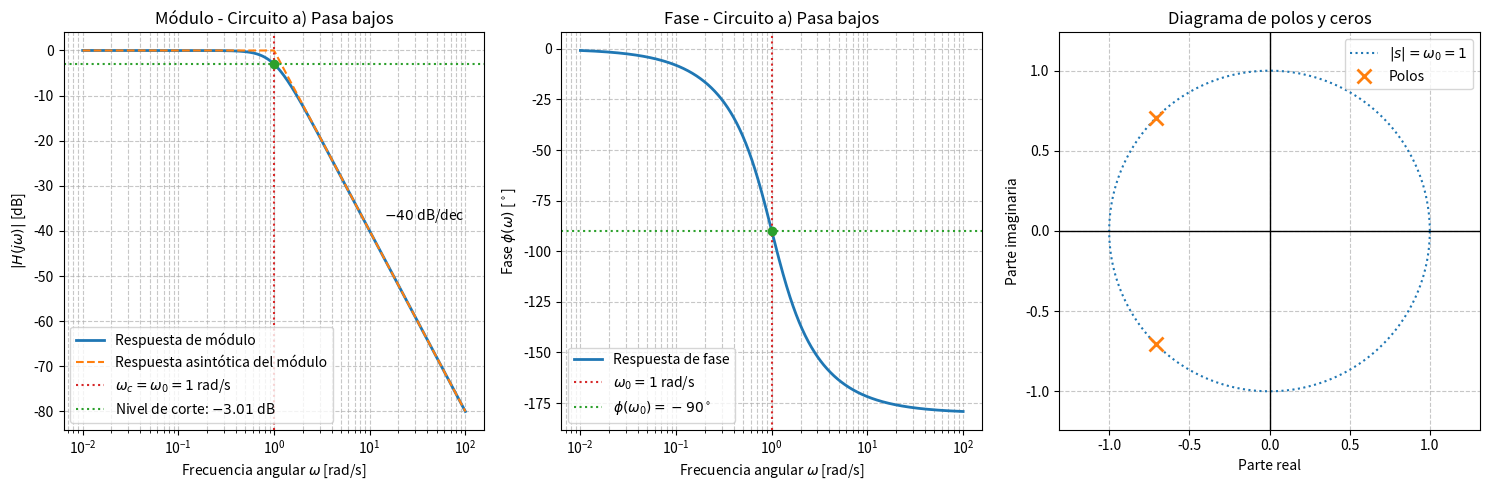
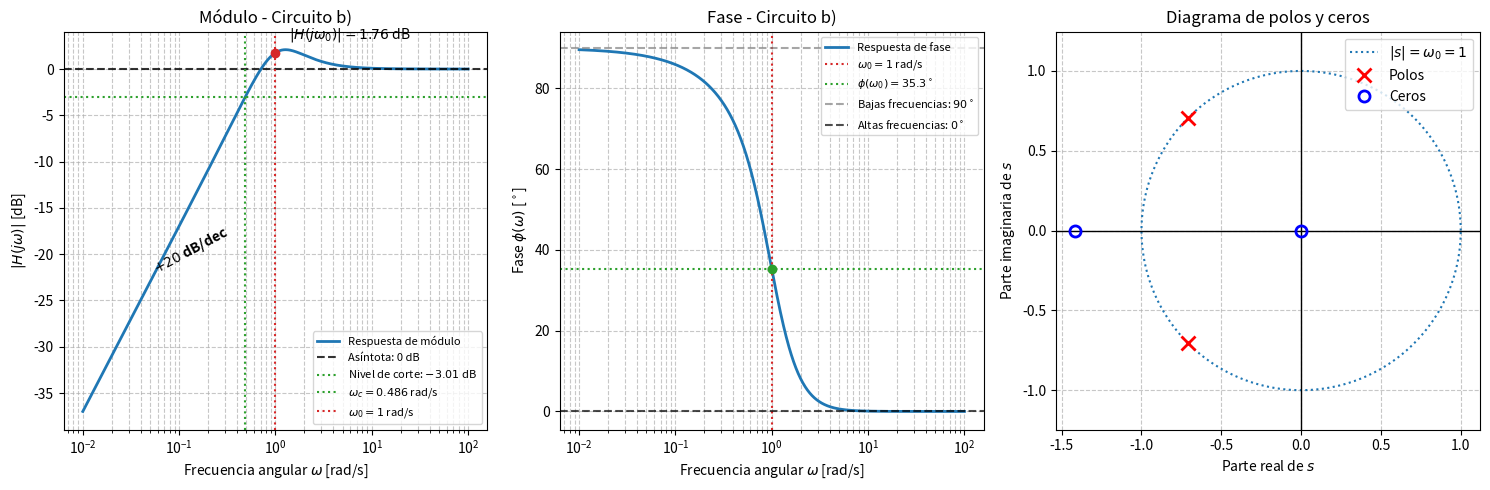
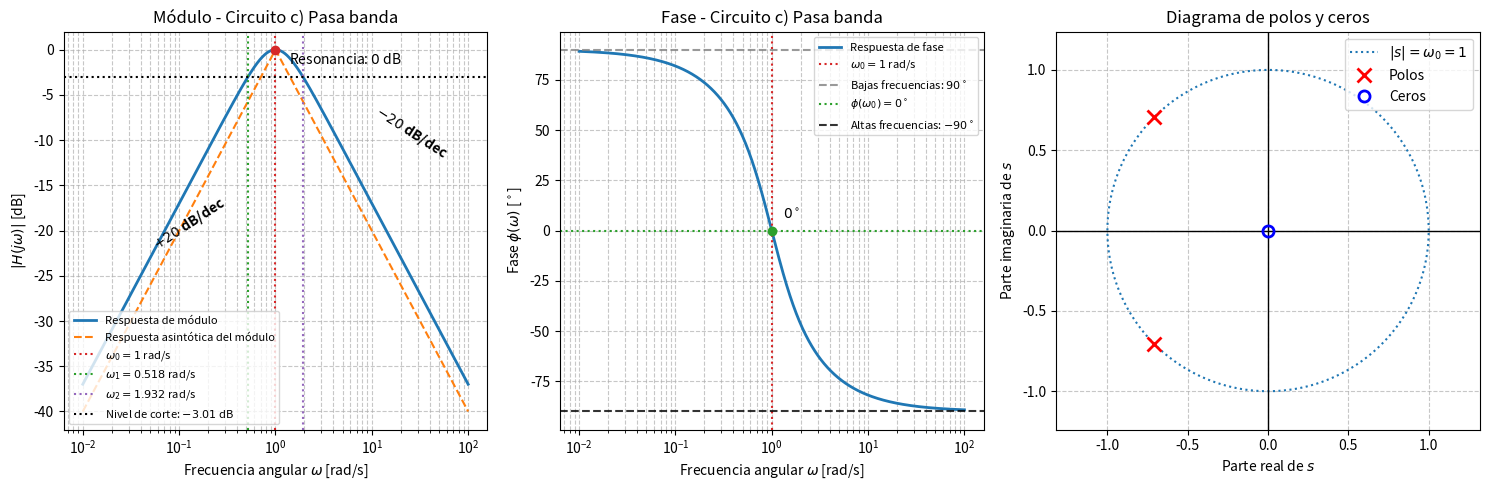
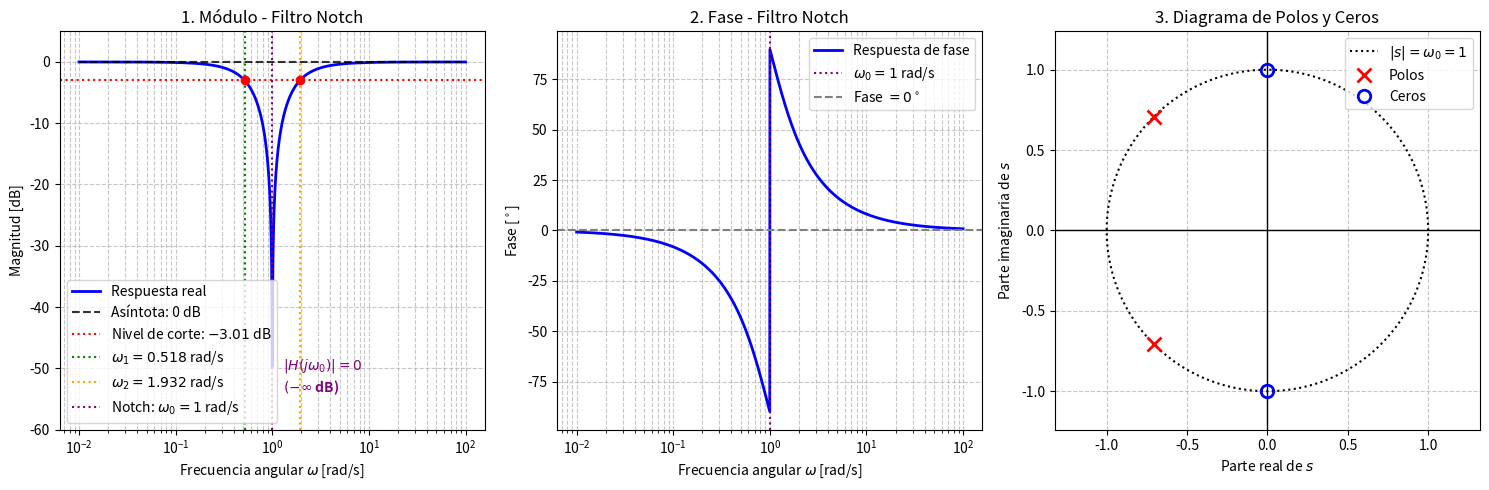

The matplotlib source for these figures, in order:
import matplotlib.pyplot as plt
import numpy as np
import scipy.signal as signal

# =============================================================================
# Parámetros del circuito a)
# =============================================================================
w0 = 1.0
Q = np.sqrt(2)/2

# H(s) = 1 / (s^2 + sqrt(2)s + 1)
num = [1]
den = [1, np.sqrt(2), 1]

sys_a = signal.TransferFunction(num, den)

# =============================================================================
# Respuesta en frecuencia
# =============================================================================

# Solo frecuencias positivas
w = np.logspace(-2, 2, 1000)

w_a, mag_a, phase_a = signal.bode(sys_a, w)

# Respuesta asintótica del módulo:
# 0 dB hasta w0 y -40 dB/dec para w > w0
asintota_mag = np.where(
    w <= w0,
    0,
    -40*np.log10(w/w0)
)

# Nivel de corte exacto
nivel_corte = 20*np.log10(1/np.sqrt(2))

# Polos y ceros
polos = sys_a.poles
ceros = sys_a.zeros

# =============================================================================
# Gráficos
# =============================================================================

fig, ax = plt.subplots(1, 3, figsize=(15, 5))

# -----------------------------------------------------------------------------
# 1. Módulo
# -----------------------------------------------------------------------------

ax[0].semilogx(
    w_a,
    mag_a,
    linewidth=2,
    label='Respuesta de módulo'
)

ax[0].semilogx(
    w,
    asintota_mag,
    '--',
    linewidth=1.5,
    label='Respuesta asintótica del módulo'
)

# Frecuencia de corte
ax[0].axvline(
    w0,
    color='tab:red',
    linestyle=':',
    label=r'$\omega_c=\omega_0=1$ rad/s'
)

# Nivel de -3.01 dB
ax[0].axhline(
    nivel_corte,
    color='tab:green',
    linestyle=':',
    label=r'Nivel de corte: $-3.01$ dB'
)

# Punto de corte
ax[0].plot(
    w0,
    nivel_corte,
    'o',
    color='tab:green'
)

# Pendiente asintótica
ax[0].annotate(
    r'$-40$ dB/dec',
    xy=(10, -40),
    xytext=(10, 8),
    textcoords='offset points',
    fontsize=10
)

ax[0].set_title('Módulo - Circuito a) Pasa bajos')
ax[0].set_xlabel(r'Frecuencia angular $\omega$ [rad/s]')
ax[0].set_ylabel(r'$|H(j\omega)|$ [dB]')
ax[0].grid(True, which='both', linestyle='--', alpha=0.7)
ax[0].legend(loc='lower left')


# -----------------------------------------------------------------------------
# 2. Fase
# -----------------------------------------------------------------------------

ax[1].semilogx(
    w_a,
    phase_a,
    linewidth=2,
    label='Respuesta de fase'
)

ax[1].axvline(
    w0,
    color='tab:red',
    linestyle=':',
    label=r'$\omega_0=1$ rad/s'
)

ax[1].axhline(
    -90,
    color='tab:green',
    linestyle=':',
    label=r'$\phi(\omega_0)=-90^\circ$'
)

ax[1].plot(
    w0,
    -90,
    'o',
    color='tab:green'
)

ax[1].set_title('Fase - Circuito a) Pasa bajos')
ax[1].set_xlabel(r'Frecuencia angular $\omega$ [rad/s]')
ax[1].set_ylabel(r'Fase $\phi(\omega)$ [$^\circ$]')
ax[1].grid(True, which='both', linestyle='--', alpha=0.7)
ax[1].legend(loc='lower left')


# -----------------------------------------------------------------------------
# 3. Polos y ceros
# -----------------------------------------------------------------------------

theta = np.linspace(0, 2*np.pi, 200)

# Circunferencia de radio w0
ax[2].plot(
    w0*np.cos(theta),
    w0*np.sin(theta),
    ':',
    label=r'$|s|=\omega_0=1$'
)

# Ejes del plano complejo
ax[2].axhline(0, color='black', linewidth=1)
ax[2].axvline(0, color='black', linewidth=1)

# Polos
ax[2].plot(
    np.real(polos),
    np.imag(polos),
    'x',
    markersize=10,
    markeredgewidth=2,
    label='Polos'
)

# Ceros
if len(ceros) > 0:
    ax[2].plot(
        np.real(ceros),
        np.imag(ceros),
        'o',
        markersize=8,
        markerfacecolor='none',
        label='Ceros'
    )

ax[2].set_title('Diagrama de polos y ceros')
ax[2].set_xlabel('Parte real')
ax[2].set_ylabel('Parte imaginaria')
ax[2].grid(True, linestyle='--', alpha=0.7)
ax[2].axis('equal')
ax[2].legend(loc='upper right')

plt.tight_layout()
plt.show()

#%% CIRCUITO B

import matplotlib.pyplot as plt
import numpy as np
import scipy.signal as signal

# =============================================================================
# 1. Parámetros del circuito b)
# =============================================================================
w0 = 1.0
Q = np.sqrt(2)/2
wz = np.sqrt(2)

# Frecuencia de corte
wc = np.sqrt(-2 + np.sqrt(5))

# H(s) = (s^2 + sqrt(2)s) / (s^2 + sqrt(2)s + 1)
num = [1, np.sqrt(2), 0]
den = [1, np.sqrt(2), 1]

sys_b = signal.TransferFunction(num, den)

# =============================================================================
# 2. Respuesta en frecuencia
# =============================================================================
w = np.logspace(-2, 2, 1000)
w_b, mag_b, phase_b = signal.bode(sys_b, w)

# Nivel de corte
nivel_corte = 20*np.log10(1/np.sqrt(2))

# Valor exacto del módulo en w0
mag_w0 = 20*np.log10(np.sqrt(3/2))

# Valor exacto de la fase en w0
fase_w0 = 35.26

# =============================================================================
# 3. Respuesta asintótica del módulo
# =============================================================================

asintota_mag = np.zeros_like(w)

# Para w < w0:
# H ≈ sqrt(2)*s  --> +20 dB/dec
zona1 = w < w0
asintota_mag[zona1] = 20*np.log10(np.sqrt(2)*w[zona1])

# Para w0 <= w < sqrt(2):
# los dos polos agregan -40 dB/dec
# pendiente neta = +20 - 40 = -20 dB/dec
zona2 = (w >= w0) & (w < wz)
asintota_mag[zona2] = (
    20*np.log10(np.sqrt(2))
    - 20*np.log10(w[zona2]/w0)
)

# Para w >= sqrt(2):
# +20 +20 -40 = 0 dB/dec
zona3 = w >= wz
asintota_mag[zona3] = 0

# =============================================================================
# 4. Polos y ceros
# =============================================================================
polos = sys_b.poles
ceros = sys_b.zeros

# =============================================================================
# 5. Gráficos
# =============================================================================
fig, ax = plt.subplots(1, 3, figsize=(15, 5))

# -----------------------------------------------------------------------------
# MÓDULO
# -----------------------------------------------------------------------------
ax[0].semilogx(
    w_b,
    mag_b,
    linewidth=2,
    label='Respuesta de módulo'
)

# Asíntota para altas frecuencias
ax[0].axhline(
    0,
    linestyle='--',
    color='black',
    alpha=0.8,
    label='Asíntota: 0 dB'
)

# Nivel de corte
ax[0].axhline(
    nivel_corte,
    linestyle=':',
    color='tab:green',
    label=r'Nivel de corte: $-3.01$ dB'
)

# Frecuencia de corte
ax[0].axvline(
    wc,
    linestyle=':',
    color='tab:green',
    label=rf'$\omega_c={wc:.3f}$ rad/s'
)

# Frecuencia natural
ax[0].axvline(
    w0,
    linestyle=':',
    color='tab:red',
    label=r'$\omega_0=1$ rad/s'
)

# Punto exacto en w0
ax[0].plot(
    w0,
    mag_w0,
    'o',
    color='tab:red'
)

ax[0].annotate(
    r'$|H(j\omega_0)|=1.76$ dB',
    xy=(w0, mag_w0),
    xytext=(10, 10),
    textcoords='offset points'
)

# Pendiente para bajas frecuencias
ax[0].annotate(
    r'$+20$ dB/dec',
    xy=(0.05, -22),
    xytext=(0, 0),
    textcoords='offset points',
    fontsize=10,
    fontweight='bold',
    rotation=28
)

ax[0].set_title('Módulo - Circuito b)')
ax[0].set_xlabel(r'Frecuencia angular $\omega$ [rad/s]')
ax[0].set_ylabel(r'$|H(j\omega)|$ [dB]')
ax[0].grid(True, which='both', linestyle='--', alpha=0.7)
ax[0].legend(loc='lower right', fontsize=8)

# -----------------------------------------------------------------------------
# FASE
# -----------------------------------------------------------------------------
ax[1].semilogx(
    w_b,
    phase_b,
    linewidth=2,
    label='Respuesta de fase'
)

# Frecuencia natural
ax[1].axvline(
    w0,
    linestyle=':',
    color='tab:red',
    label=r'$\omega_0=1$ rad/s'
)

# Fase exacta en w0
ax[1].axhline(
    fase_w0,
    linestyle=':',
    color='tab:green',
    label=rf'$\phi(\omega_0)={fase_w0:.1f}^\circ$'
)

ax[1].plot(
    w0,
    fase_w0,
    'o',
    color='tab:green'
)

# Referencias asintóticas
ax[1].axhline(
    90,
    linestyle='--',
    color='gray',
    alpha=0.7,
    label=r'Bajas frecuencias: $90^\circ$'
)

ax[1].axhline(
    0,
    linestyle='--',
    color='black',
    alpha=0.7,
    label=r'Altas frecuencias: $0^\circ$'
)

ax[1].set_title('Fase - Circuito b)')
ax[1].set_xlabel(r'Frecuencia angular $\omega$ [rad/s]')
ax[1].set_ylabel(r'Fase $\phi(\omega)$ [$^\circ$]')
ax[1].grid(True, which='both', linestyle='--', alpha=0.7)
ax[1].legend(loc='upper right', fontsize=8)


# -----------------------------------------------------------------------------
# POLOS Y CEROS
# -----------------------------------------------------------------------------
theta = np.linspace(0, 2*np.pi, 200)

# Circunferencia de radio w0
ax[2].plot(
    w0*np.cos(theta),
    w0*np.sin(theta),
    ':',
    label=r'$|s|=\omega_0=1$'
)

# Ejes del plano complejo
ax[2].axhline(0, color='black', linewidth=1)
ax[2].axvline(0, color='black', linewidth=1)

# Polos
ax[2].plot(
    np.real(polos),
    np.imag(polos),
    'rx',
    markersize=10,
    markeredgewidth=2,
    label='Polos'
)

# Ceros
ax[2].plot(
    np.real(ceros),
    np.imag(ceros),
    'bo',
    markersize=8,
    markerfacecolor='none',
    markeredgewidth=2,
    label='Ceros'
)

ax[2].set_title('Diagrama de polos y ceros')
ax[2].set_xlabel(r'Parte real de $s$')
ax[2].set_ylabel(r'Parte imaginaria de $s$')

ax[2].set_xlim(-1.7, 1.2)
ax[2].set_ylim(-1.2, 1.2)

ax[2].grid(True, linestyle='--', alpha=0.7)
ax[2].axis('equal')
ax[2].legend(loc='upper right')

plt.tight_layout()
plt.show()

#%% CIRCUITO C

import matplotlib.pyplot as plt
import numpy as np
import scipy.signal as signal

# =============================================================================
# 1. Parámetros del circuito c)
# =============================================================================
w0 = 1.0
Q = np.sqrt(2)/2

# Frecuencias de corte
w1 = np.sqrt(2 - np.sqrt(3))
w2 = np.sqrt(2 + np.sqrt(3))

# Función de transferencia:
# H(s) = (sqrt(2)s) / (s^2 + sqrt(2)s + 1)
num = [np.sqrt(2), 0]
den = [1, np.sqrt(2), 1]

sys_c = signal.TransferFunction(num, den)

# =============================================================================
# 2. Respuesta en frecuencia
# =============================================================================
w = np.logspace(-2, 2, 1000)
w_c, mag_c, phase_c = signal.bode(sys_c, w)

# Polos y ceros
polos = sys_c.poles
ceros = sys_c.zeros

# Nivel de corte
nivel_corte = -3.01

# =============================================================================
# 3. Asíntota del módulo
# =============================================================================
asintota_mag = np.zeros_like(w)

# Para w < w0: +20 dB/dec
zona1 = w <= w0
asintota_mag[zona1] = 20*np.log10(w[zona1] / w0)

# Para w > w0: -20 dB/dec
zona2 = w > w0
asintota_mag[zona2] = -20*np.log10(w[zona2] / w0)

# =============================================================================
# 4. Gráficos
# =============================================================================
fig, ax = plt.subplots(1, 3, figsize=(15, 5))

# -----------------------------------------------------------------------------
# MÓDULO
# -----------------------------------------------------------------------------
ax[0].semilogx(
    w_c,
    mag_c,
    linewidth=2,
    label='Respuesta de módulo'
)

ax[0].semilogx(
    w,
    asintota_mag,
    '--',
    linewidth=1.5,
    label='Respuesta asintótica del módulo'
)

# Frecuencia natural
ax[0].axvline(
    w0,
    linestyle=':',
    color='tab:red',
    label=r'$\omega_0=1$ rad/s'
)

# Frecuencias de corte
ax[0].axvline(
    w1,
    linestyle=':',
    color='tab:green',
    label=rf'$\omega_1={w1:.3f}$ rad/s'
)

ax[0].axvline(
    w2,
    linestyle=':',
    color='tab:purple',
    label=rf'$\omega_2={w2:.3f}$ rad/s'
)

# Nivel de corte
ax[0].axhline(
    nivel_corte,
    linestyle=':',
    color='black',
    label=r'Nivel de corte: $-3.01$ dB'
)

# Punto en w0
ax[0].plot(
    w0,
    0,
    'o',
    color='tab:red'
)

ax[0].annotate(
    r'Resonancia: $0$ dB',
    xy=(w0, 0),
    xytext=(10, -10),
    textcoords='offset points'
)

# Pendientes
ax[0].annotate(
    r'$+20$ dB/dec',
    xy=(0.05, -22),
    xytext=(0, 0),
    textcoords='offset points',
    fontsize=10,
    fontweight='bold',
    rotation=33
)

ax[0].annotate(
    r'$-20$ dB/dec',
    xy=(10, -12),
    xytext=(0, 0),
    textcoords='offset points',
    fontsize=10,
    fontweight='bold',
    rotation=-33
)

ax[0].set_title('Módulo - Circuito c) Pasa banda')
ax[0].set_xlabel(r'Frecuencia angular $\omega$ [rad/s]')
ax[0].set_ylabel(r'$|H(j\omega)|$ [dB]')
ax[0].grid(True, which='both', linestyle='--', alpha=0.7)
ax[0].legend(loc='lower left', fontsize=8)


# -----------------------------------------------------------------------------
# FASE
# -----------------------------------------------------------------------------
ax[1].semilogx(
    w_c,
    phase_c,
    linewidth=2,
    label='Respuesta de fase'
)

# Frecuencia natural
ax[1].axvline(
    w0,
    linestyle=':',
    color='tab:red',
    label=r'$\omega_0=1$ rad/s'
)

# Referencias
ax[1].axhline(
    90,
    linestyle='--',
    color='gray',
    alpha=0.8,
    label=r'Bajas frecuencias: $90^\circ$'
)

ax[1].axhline(
    0,
    linestyle=':',
    color='tab:green',
    label=r'$\phi(\omega_0)=0^\circ$'
)

ax[1].axhline(
    -90,
    linestyle='--',
    color='black',
    alpha=0.8,
    label=r'Altas frecuencias: $-90^\circ$'
)

# Punto en w0
ax[1].plot(
    w0,
    0,
    'o',
    color='tab:green'
)

ax[1].annotate(
    r'$0^\circ$',
    xy=(w0, 0),
    xytext=(8, 8),
    textcoords='offset points'
)

ax[1].set_title('Fase - Circuito c) Pasa banda')
ax[1].set_xlabel(r'Frecuencia angular $\omega$ [rad/s]')
ax[1].set_ylabel(r'Fase $\phi(\omega)$ [$^\circ$]')
ax[1].grid(True, which='both', linestyle='--', alpha=0.7)
ax[1].legend(loc='upper right', fontsize=8)


# -----------------------------------------------------------------------------
# POLOS Y CEROS
# -----------------------------------------------------------------------------
theta = np.linspace(0, 2*np.pi, 200)

# Circunferencia de radio w0
ax[2].plot(
    w0*np.cos(theta),
    w0*np.sin(theta),
    ':',
    label=r'$|s|=\omega_0=1$'
)

# Ejes
ax[2].axhline(0, color='black', linewidth=1)
ax[2].axvline(0, color='black', linewidth=1)

# Polos
ax[2].plot(
    np.real(polos),
    np.imag(polos),
    'rx',
    markersize=10,
    markeredgewidth=2,
    label='Polos'
)

# Ceros
if len(ceros) > 0:
    ax[2].plot(
        np.real(ceros),
        np.imag(ceros),
        'bo',
        markersize=8,
        markerfacecolor='none',
        markeredgewidth=2,
        label='Ceros'
    )

ax[2].set_title('Diagrama de polos y ceros')
ax[2].set_xlabel(r'Parte real de $s$')
ax[2].set_ylabel(r'Parte imaginaria de $s$')
ax[2].set_xlim(-1.2, 1.2)
ax[2].set_ylim(-1.1, 1.1)
ax[2].grid(True, linestyle='--', alpha=0.7)
ax[2].axis('equal')
ax[2].legend(loc='upper right')

plt.tight_layout()
plt.show()
#%% CIRCUITO BONUS A=B=1

import matplotlib.pyplot as plt
import numpy as np
import scipy.signal as signal

# =============================================================================
# 1. Parámetros - Filtro elimina banda / Notch
# =============================================================================
w0 = 1.0
Q = np.sqrt(2) / 2

# Para a = b = 1:
# H(s) = (s^2 + 1) / (s^2 + sqrt(2)s + 1)

num = [1, 0, 1]
den = [1, np.sqrt(2), 1]

sys_notch = signal.TransferFunction(num, den)

# Frecuencias de corte calculadas analíticamente
w1 = np.sqrt(2 - np.sqrt(3))
w2 = np.sqrt(2 + np.sqrt(3))

# =============================================================================
# 2. Respuesta en frecuencia
# =============================================================================

# Solo frecuencias positivas
w = np.logspace(-2, 2, 2000)

# Evaluación directa de H(jw)
s = 1j*w
H = (s**2 + 1)/(s**2 + np.sqrt(2)*s + 1)

# Módulo en dB
mag = 20*np.log10(np.abs(H))

# Fase
phase = np.angle(H, deg=True)

# Asíntota de módulo:
# el filtro tiende a 0 dB tanto para bajas como para altas frecuencias
asintota_mag = np.zeros_like(w)

# Nivel de corte
nivel_corte = 20*np.log10(1/np.sqrt(2))

# =============================================================================
# 3. Gráficos
# =============================================================================
fig = plt.figure(figsize=(15, 5))

# -----------------------------------------------------------------------------
# PANEL 1: Módulo
# -----------------------------------------------------------------------------
ax1 = plt.subplot(1, 3, 1)

ax1.semilogx(w, mag, 'b-', linewidth=2,
             label='Respuesta real')

ax1.semilogx(w, asintota_mag, 'k--', linewidth=1.5,
             alpha=0.8, label='Asíntota: 0 dB')

# Nivel de -3 dB
ax1.axhline(nivel_corte, color='r', linestyle=':',
            label=r'Nivel de corte: $-3.01$ dB')

# Frecuencias de corte
ax1.axvline(w1, color='g', linestyle=':',
            label=rf'$\omega_1={w1:.3f}$ rad/s')

ax1.axvline(w2, color='orange', linestyle=':',
            label=rf'$\omega_2={w2:.3f}$ rad/s')

# Frecuencia del notch
ax1.axvline(w0, color='purple', linestyle=':',
            label=r'Notch: $\omega_0=1$ rad/s')

# Puntos de -3 dB
ax1.plot(w1, nivel_corte, 'ro')
ax1.plot(w2, nivel_corte, 'ro')

# Indicar rechazo total
ax1.annotate(r'$|H(j\omega_0)|=0$' '\n' r'$(-\infty$ dB)',
             xy=(w0, -55),
             xytext=(8, 5),
             textcoords='offset points',
             color='purple',
             fontsize=10,
             fontweight='bold')

ax1.set_title('1. Módulo - Filtro Notch')
ax1.set_xlabel(r'Frecuencia angular $\omega$ [rad/s]')
ax1.set_ylabel('Magnitud [dB]')
ax1.set_ylim(-60, 5)
ax1.grid(True, which='both', linestyle='--', alpha=0.7)
ax1.legend(loc='lower left')


# -----------------------------------------------------------------------------
# PANEL 2: Fase
# -----------------------------------------------------------------------------
ax2 = plt.subplot(1, 3, 2)

ax2.semilogx(w, phase, 'b-', linewidth=2,
             label='Respuesta de fase')

ax2.axvline(w0, color='purple', linestyle=':',
            label=r'$\omega_0=1$ rad/s')

ax2.axhline(0, color='gray', linestyle='--',
            label=r'Fase $=0^\circ$')

ax2.set_title('2. Fase - Filtro Notch')
ax2.set_xlabel(r'Frecuencia angular $\omega$ [rad/s]')
ax2.set_ylabel(r'Fase [$^\circ$]')
ax2.grid(True, which='both', linestyle='--', alpha=0.7)
ax2.legend(loc='best')


# -----------------------------------------------------------------------------
# PANEL 3: Polos y Ceros
# -----------------------------------------------------------------------------
ax3 = plt.subplot(1, 3, 3)

polos = sys_notch.poles
ceros = sys_notch.zeros

# Circunferencia de radio w0
theta = np.linspace(0, 2*np.pi, 200)

ax3.plot(w0*np.cos(theta),
         w0*np.sin(theta),
         'k:',
         label=r'$|s|=\omega_0=1$')

# Ejes cartesianos
ax3.axhline(0, color='black', linewidth=1)
ax3.axvline(0, color='black', linewidth=1)

# Polos
ax3.plot(np.real(polos),
         np.imag(polos),
         'rx',
         markersize=10,
         markeredgewidth=2,
         label='Polos')

# Ceros
ax3.plot(np.real(ceros),
         np.imag(ceros),
         'bo',
         markersize=9,
         markerfacecolor='none',
         markeredgewidth=2,
         label='Ceros')

ax3.set_title('3. Diagrama de Polos y Ceros')
ax3.set_xlabel(r'Parte real de $s$')
ax3.set_ylabel(r'Parte imaginaria de $s$')
ax3.grid(True, linestyle='--', alpha=0.7)
ax3.axis('equal')
ax3.legend(loc='upper right')

plt.tight_layout()
plt.show()
